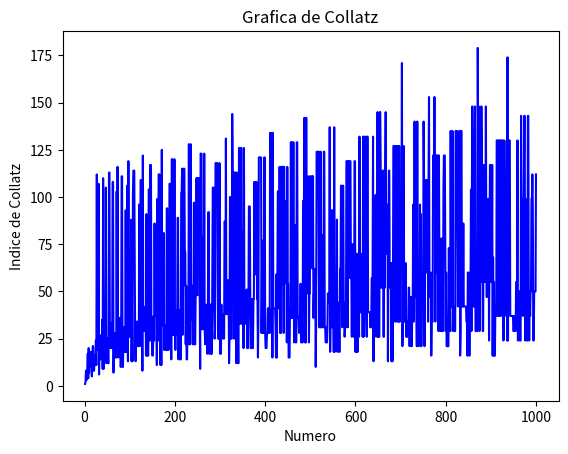

The matplotlib source for this figure:
#Importamos las librerias que utilizaremos
import matplotlib.pyplot as plt # Libreria para graficar
import numpy as np # Libreria para hacer operaciones matematicas

def collatz(n): # Funcion que calcula el indice de collatz para un numero n
    lista = [] # lista donde se guardaran los numeros
    
    while n != 1: # Mientras n sea diferente de 1, se ejecutara el condicional
        lista.append(n) # Se agrega el valor de n a la lista
        
        if n % 2 == 0: # Si el residuo de n entre 2 es igual a 0, significa que n es par
          
            n = n / 2 # Si n es par, se divide entre 2
            
        else: # Si n no es par
          
            n = 3 * n + 1 # Si n es impar, se multiplica por 3 y se le suma 1
            
    lista.append(1) # Se agrega el valor de 1 a la lista
    return lista

def graficar():
    x = np.linspace(1, 1000, 1000) # Se crea una lista de 1000 numeros (puntos) entre 1 y 1000
    y = [] # Lista que guardara los valores de los indices de collatz
    
    for i in range(1, 1001): # Se calcula el indice de collatz para cada numero entre 1 y 1000
        y.append(len(collatz(i))) # Se agrega el valor del indice de collatz a la lista y
    plt.plot(x, y, 'b-') # Se grafica la curva de collatz (graficamos los puntos)
    
    plt.title('Grafica de Collatz') # Se grafica la curva y=x
    
    plt.xlabel('Numero') # Se agrega titulo al eje x
    
    plt.ylabel('Indice de Collatz') # Se agrega titulo al eje y
    
    plt.show() # Se muestra la grafica

if __name__ == '__main__': #
    graficar() # Se llama a la funcion graficar


    
